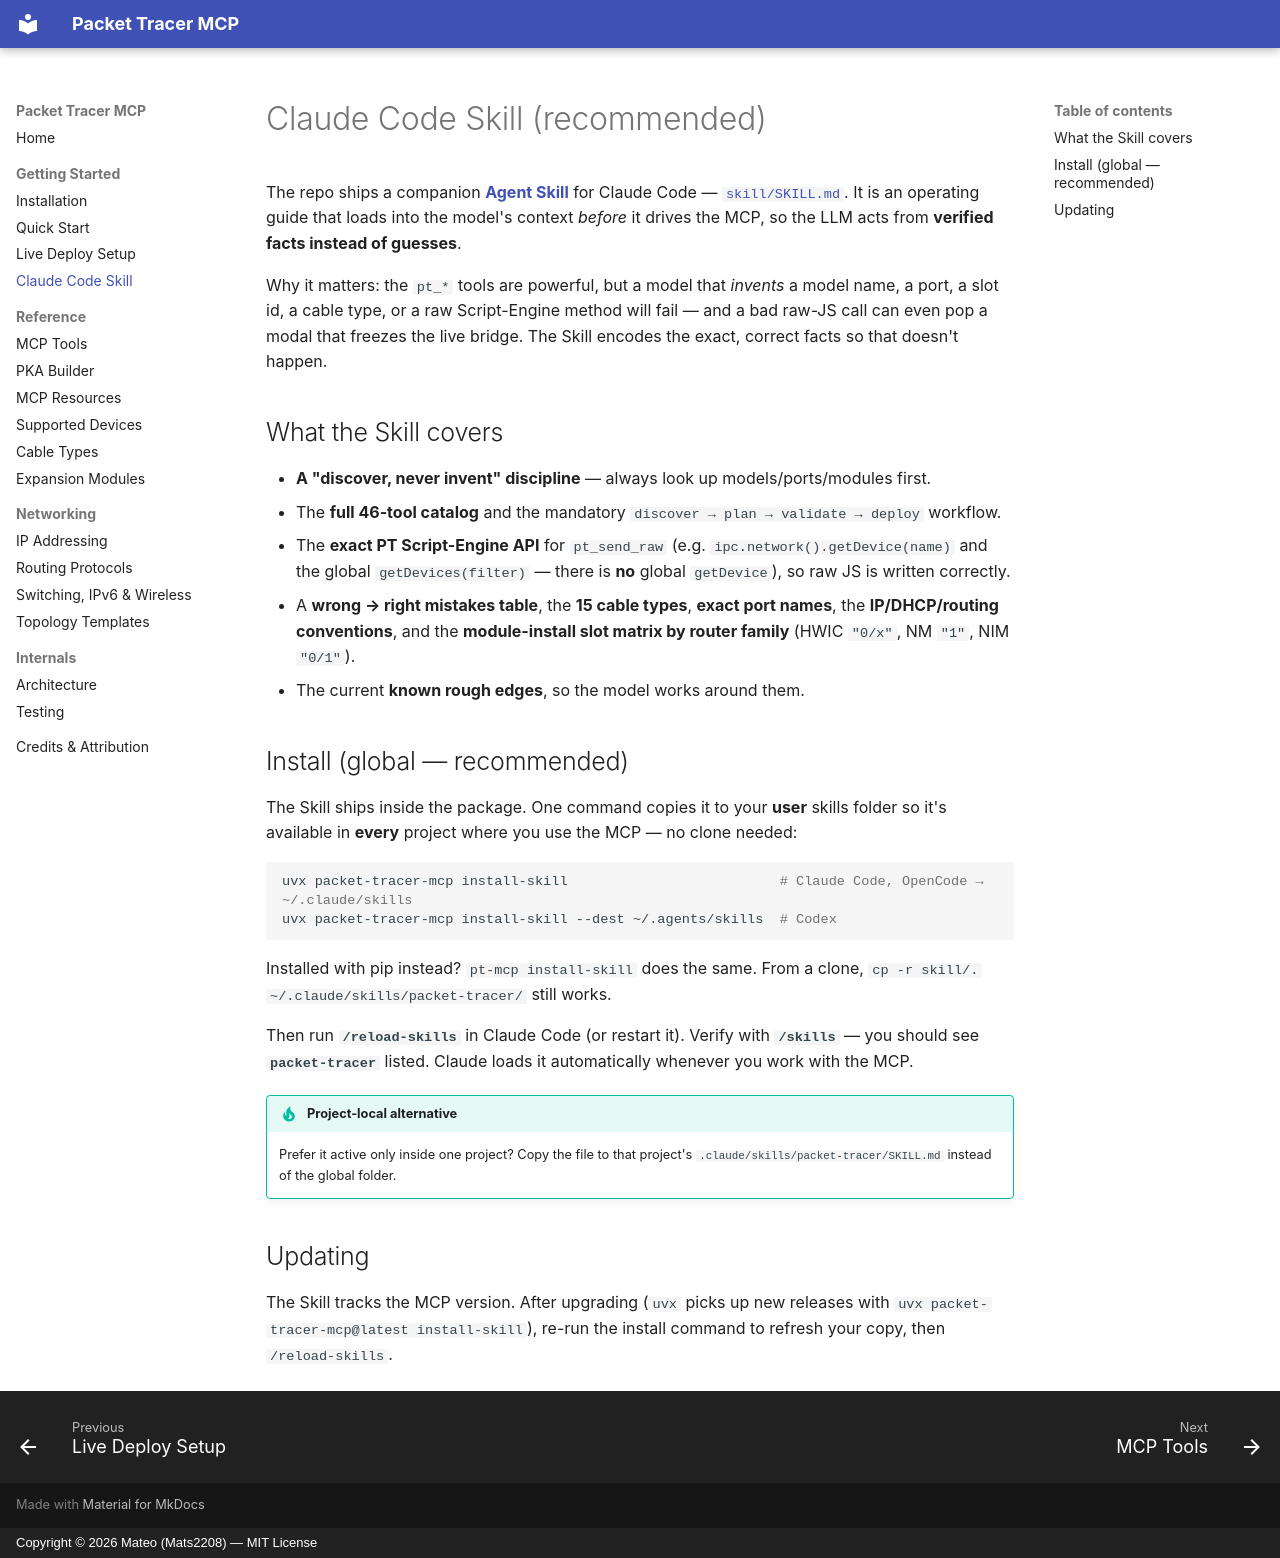

repository: Mats2208/MCP-Packet-Tracer · page: skill/index.html · generator: mkdocs · copyright: Copyright © 2026 Mateo (Mats2208) — MIT License

# Claude Code Skill (recommended)

The repo ships a companion **[Agent Skill](https://docs.claude.com/en/docs/claude-code/skills)**
for Claude Code —
[`skill/SKILL.md`](https://github.com/Mats2208/MCP-Packet-Tracer/blob/main/skill/SKILL.md). It is an
operating guide that loads into the model's context *before* it drives the MCP, so the LLM acts from
**verified facts instead of guesses**.

Why it matters: the `pt_*` tools are powerful, but a model that *invents* a model name, a port, a
slot id, a cable type, or a raw Script-Engine method will fail — and a bad raw-JS call can even pop
a modal that freezes the live bridge. The Skill encodes the exact, correct facts so that doesn't
happen.

## What the Skill covers

- **A "discover, never invent" discipline** — always look up models/ports/modules first.
- The **full 46-tool catalog** and the mandatory `discover → plan → validate → deploy` workflow.
- The **exact PT Script-Engine API** for `pt_send_raw` (e.g. `ipc.network().getDevice(name)` and the
  global `getDevices(filter)` — there is **no** global `getDevice`), so raw JS is written correctly.
- A **wrong → right mistakes table**, the **15 cable types**, **exact port names**, the **IP/DHCP/routing
  conventions**, and the **module-install slot matrix by router family** (HWIC `"0/x"`, NM `"1"`,
  NIM `"0/1"`).
- The current **known rough edges**, so the model works around them.

## Install (global — recommended)

The Skill ships inside the package. One command copies it to your **user** skills folder so it's
available in **every** project where you use the MCP — no clone needed:

```bash
uvx packet-tracer-mcp install-skill                          # Claude Code, OpenCode → ~/.claude/skills
uvx packet-tracer-mcp install-skill --dest ~/.agents/skills  # Codex
```

Installed with pip instead? `pt-mcp install-skill` does the same. From a clone, `cp -r skill/.
~/.claude/skills/packet-tracer/` still works.

Then run **`/reload-skills`** in Claude Code (or restart it). Verify with **`/skills`** — you should
see **`packet-tracer`** listed. Claude loads it automatically whenever you work with the MCP.

!!! tip "Project-local alternative"
    Prefer it active only inside one project? Copy the file to that project's
    `.claude/skills/packet-tracer/SKILL.md` instead of the global folder.

## Updating

The Skill tracks the MCP version. After upgrading (`uvx` picks up new releases with
`uvx packet-tracer-mcp@latest install-skill`), re-run the install command to refresh your copy, then
`/reload-skills`.
